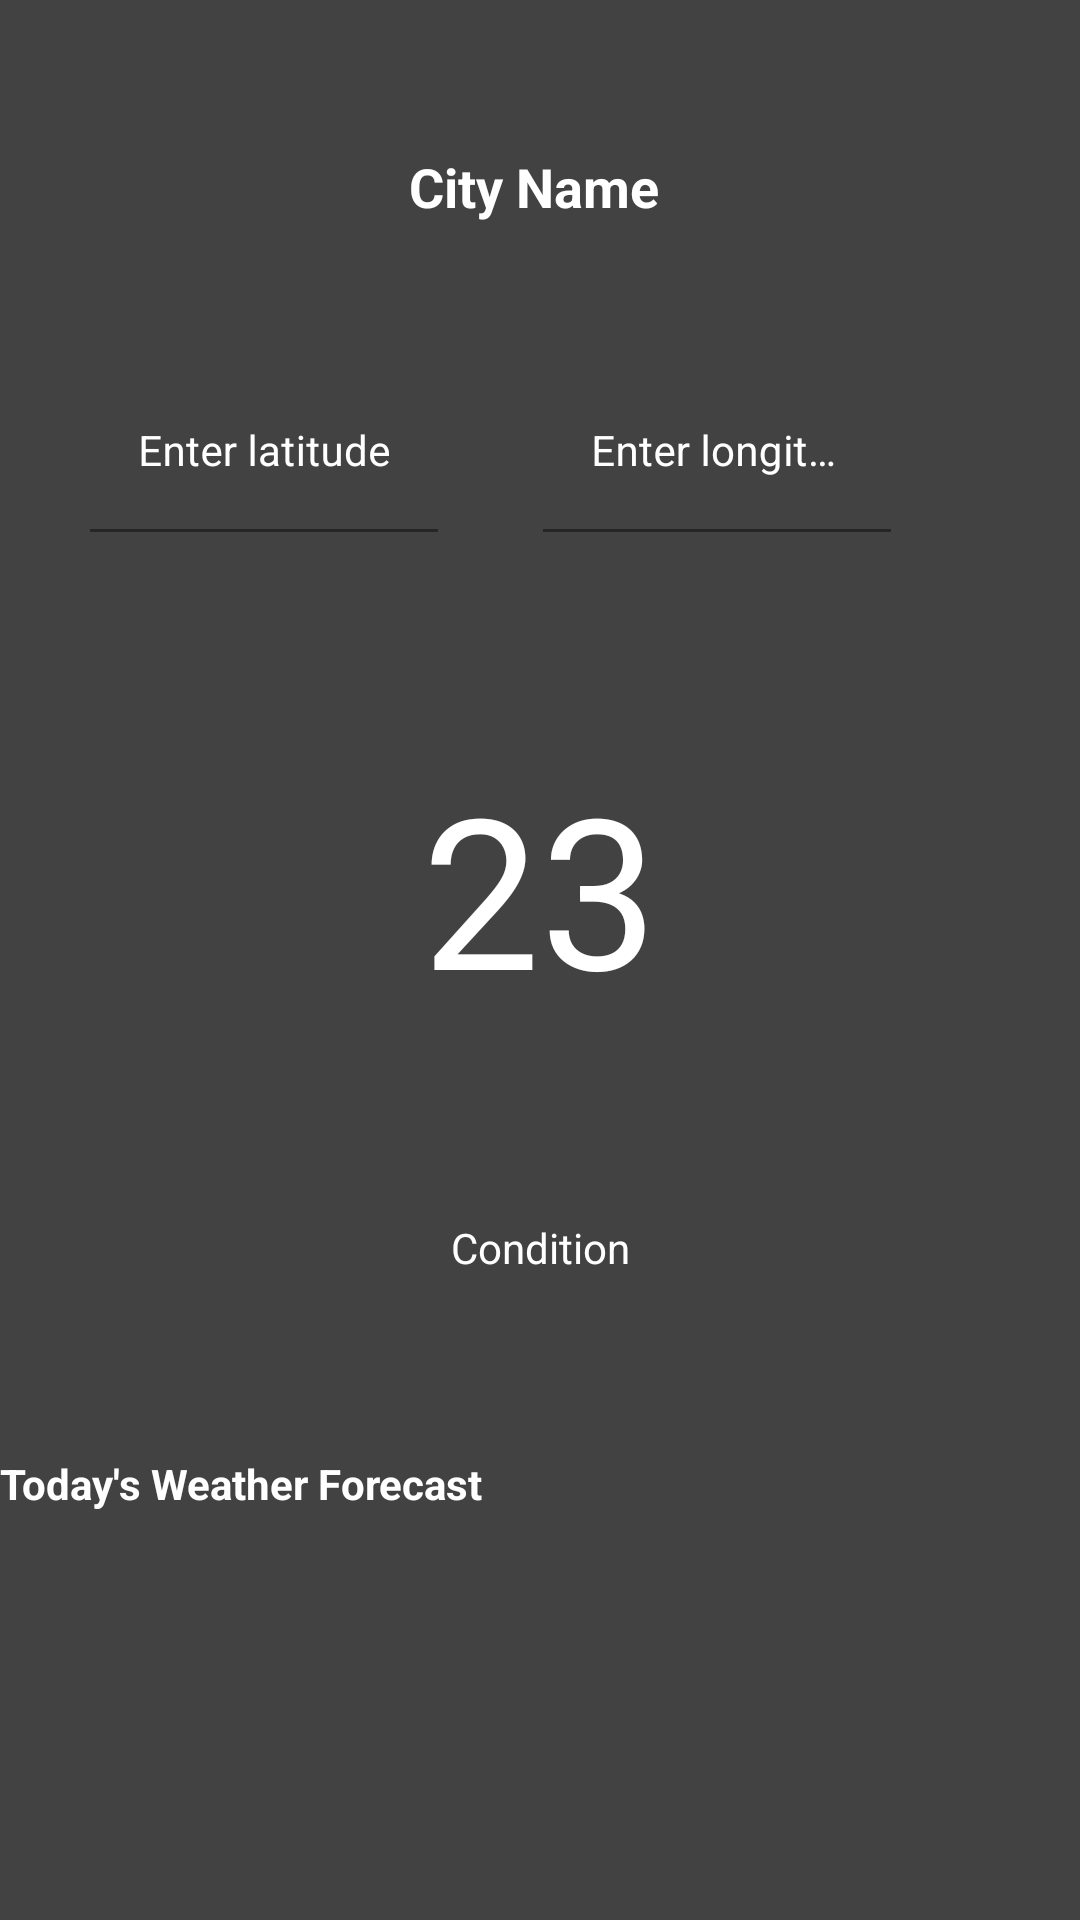

Android layout source for this screen:
<!-- AndroidManifest.xml: application theme Theme.Group52Project -->
<!-- res/layout/activity_a7.xml -->
<?xml version="1.0" encoding="utf-8"?>
<androidx.constraintlayout.widget.ConstraintLayout xmlns:android="http://schemas.android.com/apk/res/android"
    xmlns:app="http://schemas.android.com/apk/res-auto"
    xmlns:tools="http://schemas.android.com/tools"
    android:layout_width="match_parent"
    android:layout_height="match_parent"
    android:background="@color/cardview_dark_background"
    tools:context=".A7Activity">



























    <RelativeLayout
        android:id="@+id/idRLHome"
        android:layout_width="match_parent"
        android:layout_height="match_parent"
        android:visibility="visible"
        >


        <ImageView
            android:id="@+id/idIVBack"
            android:layout_width="match_parent"
            android:layout_height="match_parent"
            android:scaleType="centerCrop"
            android:src="@color/cardview_dark_background" />

        <TextView
            android:id="@+id/idTVCityName"
            android:layout_width="match_parent"
            android:layout_height="wrap_content"
            android:layout_marginTop="30dp"
            android:gravity="center"
            android:padding="20dp"
            android:text="City Name "
            android:textAlignment="center"
            android:textColor="@color/white"
            android:textSize="18sp"
            android:textStyle="bold" />

        <LinearLayout
            android:id="@+id/idLLEdt"
            android:layout_width="match_parent"
            android:layout_height="wrap_content"
            android:layout_below="@id/idTVCityName"
            android:layout_marginStart="5dp"
            android:layout_marginTop="5dp"
            android:layout_marginEnd="5dp"
            android:layout_marginBottom="5dp"
            android:orientation="horizontal"
            android:weightSum="5">

            <com.google.android.material.textfield.TextInputLayout
                android:id="@+id/idTILCity"
                android:layout_width="75dp"
                android:layout_height="wrap_content"
                android:layout_margin="10dp"
                android:layout_weight="2"
                android:background="@android:color/transparent"
                android:hint="Enter latitude"
                android:padding="5dp"
                android:textColorHint="@color/white"
                app:hintTextColor="@color/white">

                <com.google.android.material.textfield.TextInputEditText
                    android:id="@+id/idEdtLat"
                    android:layout_width="120dp"
                    android:layout_height="wrap_content"
                    android:layout_margin="10dp"
                    android:background="@android:color/transparent"
                    android:importantForAutofill="no"
                    android:inputType="text"
                    android:singleLine="true"
                    android:textColor="@color/white"
                    android:textSize="14sp" />

            </com.google.android.material.textfield.TextInputLayout>

            <com.google.android.material.textfield.TextInputLayout
                android:id="@+id/idTILCity2"
                android:layout_width="75dp"
                android:layout_height="wrap_content"
                android:layout_margin="10dp"
                android:layout_weight="2"
                android:background="@android:color/transparent"
                android:hint="Enter longitude"
                android:padding="5dp"
                android:textColorHint="@color/white"
                app:hintTextColor="@color/white">

                <com.google.android.material.textfield.TextInputEditText
                    android:id="@+id/idEdtLon"
                    android:layout_width="120dp"
                    android:layout_height="wrap_content"
                    android:layout_margin="10dp"
                    android:background="@android:color/transparent"
                    android:importantForAutofill="no"
                    android:inputType="text"
                    android:singleLine="true"
                    android:textColor="@color/white"
                    android:textSize="14sp" />

            </com.google.android.material.textfield.TextInputLayout>

            <ImageView
                android:id="@+id/idIVSearch"
                android:layout_width="0dp"
                android:layout_height="wrap_content"
                android:layout_gravity="center"
                android:layout_margin="10dp"
                android:layout_weight="0.5"
                android:background="@android:color/transparent"
                android:src="@drawable/ic_search"
                app:tint="@color/white" />


        </LinearLayout>

        <TextView
            android:id="@+id/idTVTemperature"
            android:layout_width="match_parent"
            android:layout_height="wrap_content"
            android:layout_below="@id/idLLEdt"
            android:layout_marginStart="10dp"
            android:layout_marginTop="37dp"
            android:layout_marginEnd="10dp"
            android:layout_marginBottom="10dp"
            android:gravity="center_horizontal"
            android:padding="5dp"
            android:text="23"
            android:textColor="@color/white"
            android:textSize="70dp" />

        <ImageView
            android:id="@+id/idIVIcon"
            android:layout_width="wrap_content"
            android:layout_height="wrap_content"
            android:layout_below="@id/idTVTemperature"
            android:layout_centerHorizontal="true"
            android:layout_marginStart="10dp"
            android:layout_marginTop="10dp"
            android:layout_marginEnd="10dp"
            android:layout_marginBottom="10dp"
            android:src="@mipmap/ic_launcher" />

        <TextView
            android:id="@+id/idTVCondition"
            android:layout_width="match_parent"
            android:layout_height="wrap_content"
            android:layout_below="@id/idIVIcon"
            android:layout_marginStart="10dp"
            android:layout_marginTop="29dp"
            android:layout_marginEnd="10dp"
            android:layout_marginBottom="10dp"
            android:gravity="center"
            android:text="Condition"
            android:textAlignment="center"
            android:textColor="@color/white" />

        <TextView

            android:layout_width="match_parent"
            android:layout_height="wrap_content"
            android:layout_above="@id/idRvWeather"
            android:layout_alignParentEnd="true"
            android:layout_marginTop="8dp"
            android:layout_marginEnd="-3dp"
            android:layout_marginBottom="38dp"
            android:text="Today's Weather Forecast"
            android:textColor="@color/white"
            android:textStyle="bold" />

        <androidx.recyclerview.widget.RecyclerView
            android:id="@+id/idRvWeather"
            android:layout_width="match_parent"
            android:layout_height="wrap_content"
            android:layout_alignParentBottom="true"
            android:layout_marginBottom="98dp"
            android:orientation="horizontal"
            app:layoutManager="androidx.recyclerview.widget.LinearLayoutManager" />


    </RelativeLayout>

</androidx.constraintlayout.widget.ConstraintLayout>
<!-- resources referenced by this layout -->
<resources>
  <string name="loadingText">Loading…</string>
  <style name="Theme.Group52Project" parent="Theme.MaterialComponents.DayNight.DarkActionBar">
          
          <item name="colorPrimary">@color/purple_500</item>
          <item name="colorPrimaryVariant">@color/purple_700</item>
          <item name="colorOnPrimary">@color/white</item>
          
          <item name="colorSecondary">@color/teal_200</item>
          <item name="colorSecondaryVariant">@color/teal_700</item>
          <item name="colorOnSecondary">@color/black</item>
          
          <item name="android:statusBarColor">?attr/colorPrimaryVariant</item>
          
      </style>
  <!-- not gathered from this repository: default colours our renderer supplied (Android Studio template values) -->
  <color name="purple_500">#FF6200EE</color>
  <color name="purple_700">#FF3700B3</color>
  <color name="teal_200">#FF03DAC5</color>
  <color name="teal_700">#FF018786</color>
  <color name="black">#FF000000</color>
  <color name="white">#FFFFFFFF</color>
</resources>
